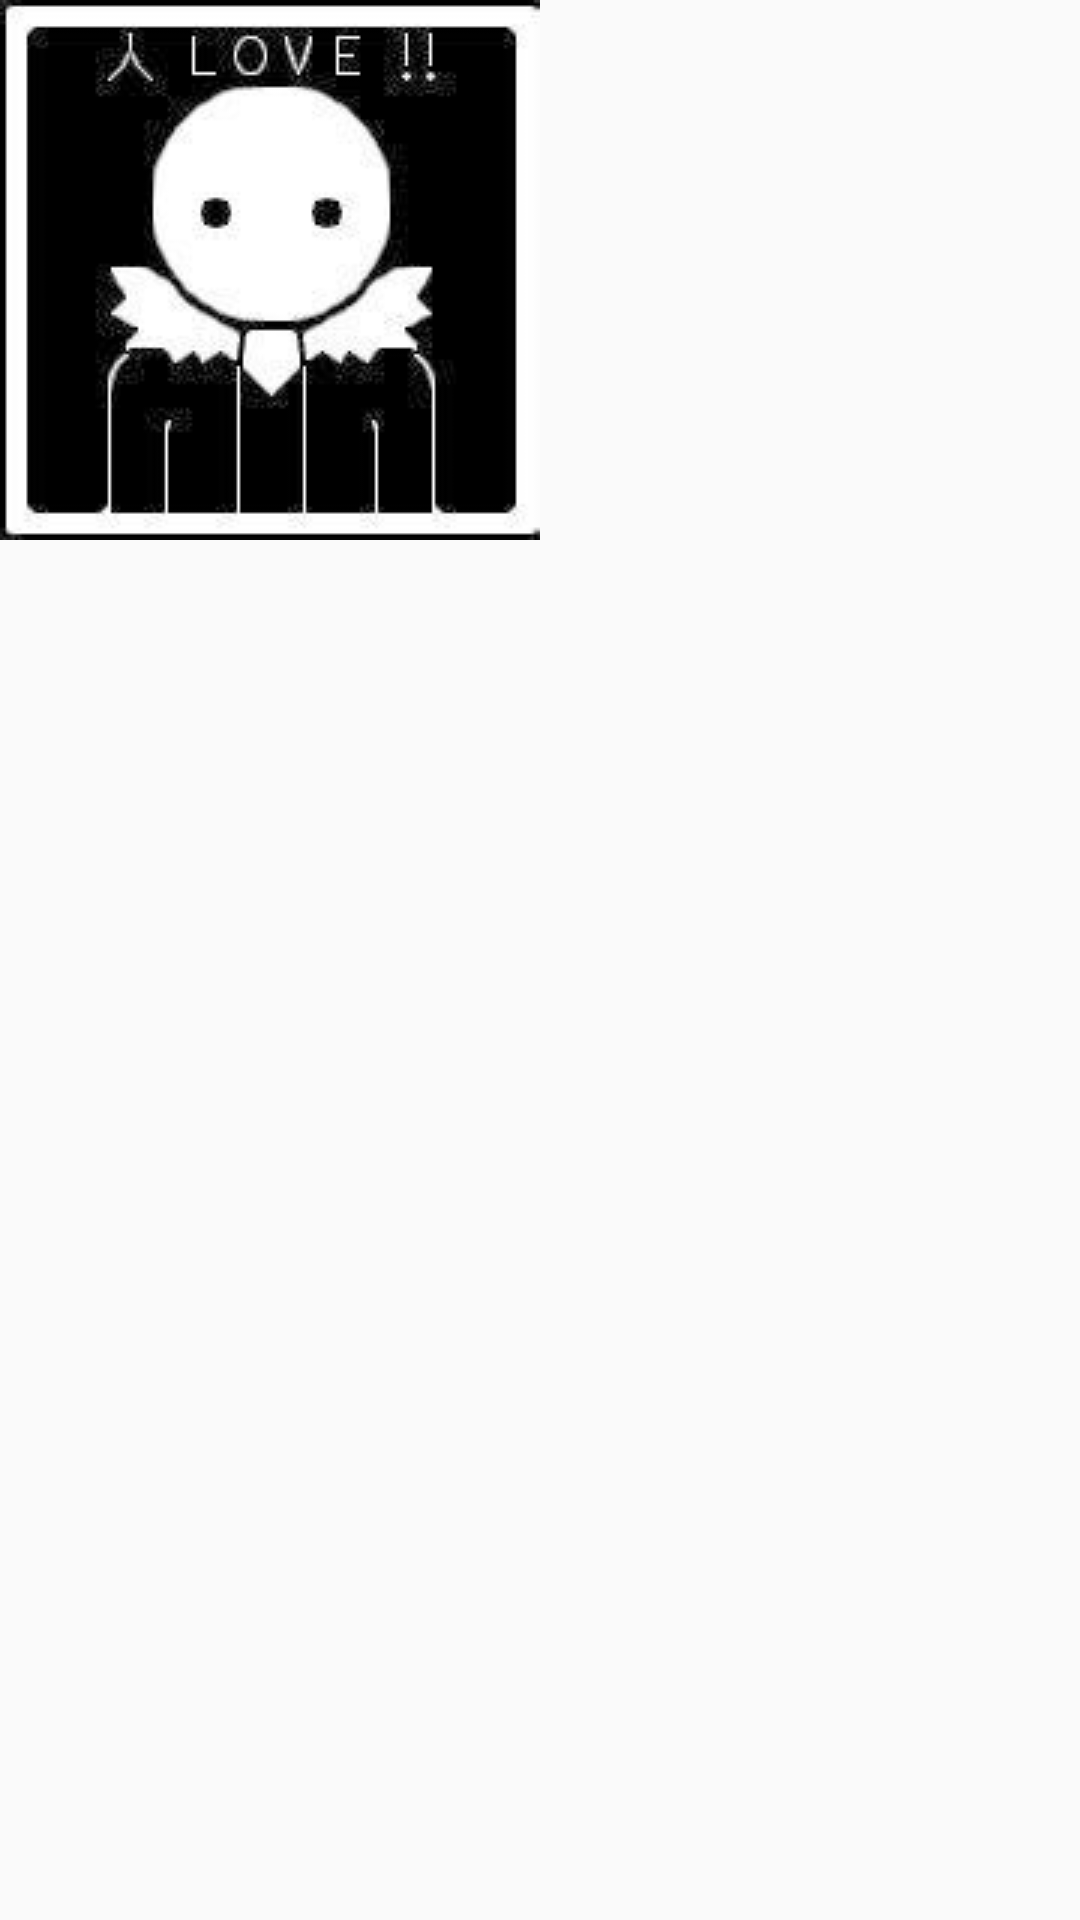

The Android layout XML behind this screen, and the referenced resources:
<!-- AndroidManifest.xml: application theme myAppTheme -->
<!-- res/layout/message.xml -->
<?xml version="1.0" encoding="utf-8"?>
<android.support.constraint.ConstraintLayout xmlns:android="http://schemas.android.com/apk/res/android"
    xmlns:app="http://schemas.android.com/apk/res-auto"
    android:layout_width="match_parent"
    android:layout_height="wrap_content">

    <LinearLayout
        android:layout_width="match_parent"
        android:layout_height="match_parent"
        android:orientation="horizontal">

        <ImageView
            android:id="@+id/imgUserPhoto"
            android:layout_width="wrap_content"
            android:layout_height="wrap_content"
            android:layout_weight="0"
            app:srcCompat="@drawable/icon" />

        <LinearLayout
            android:layout_width="match_parent"
            android:layout_height="wrap_content"
            android:layout_weight="0.5"
            android:orientation="vertical"
            android:padding="2dp">

            <LinearLayout
                android:layout_width="match_parent"
                android:layout_height="match_parent"
                android:orientation="horizontal">

                <TextView
                    android:id="@+id/message_user"
                    android:layout_width="match_parent"
                    android:layout_height="wrap_content"
                    android:layout_alignParentStart="true"
                    android:layout_alignParentTop="true"
                    android:layout_weight="1"
                    android:textStyle="normal|bold" />

                <TextView
                    android:id="@+id/message_time"
                    android:layout_width="match_parent"
                    android:layout_height="wrap_content"
                    android:layout_alignBottom="@+id/message_user"
                    android:layout_alignParentEnd="true"
                    android:layout_weight="1"
                    android:gravity="right" />
            </LinearLayout>

            <TextView
                android:id="@+id/message_text"
                android:layout_width="match_parent"
                android:layout_height="wrap_content"
                android:layout_alignParentStart="true"
                android:layout_below="@+id/message_user"
                android:layout_marginTop="5dp"
                android:autoLink="all"
                android:textAppearance="@style/TextAppearance.AppCompat.Body1"
                android:textSize="18sp" />

        </LinearLayout>
    </LinearLayout>

</android.support.constraint.ConstraintLayout>
<!-- resources referenced by this layout -->
<resources>
  <!-- drawable icon: png bitmap (drawable, 19070 bytes) -->
  <style name="myAppTheme" parent="AppTheme">
  
      </style>
  <style name="AppTheme" parent="Theme.AppCompat.Light.NoActionBar">
          
          <item name="colorPrimary">@color/colorPrimary</item>
          <item name="colorPrimaryDark">@color/colorPrimaryDark</item>
          <item name="colorAccent">@color/colorAccent</item>
      </style>
  <color name="colorPrimary">#fde184</color>
  <color name="colorPrimaryDark">#fde184</color>
  <color name="colorAccent">#245398</color>
</resources>
